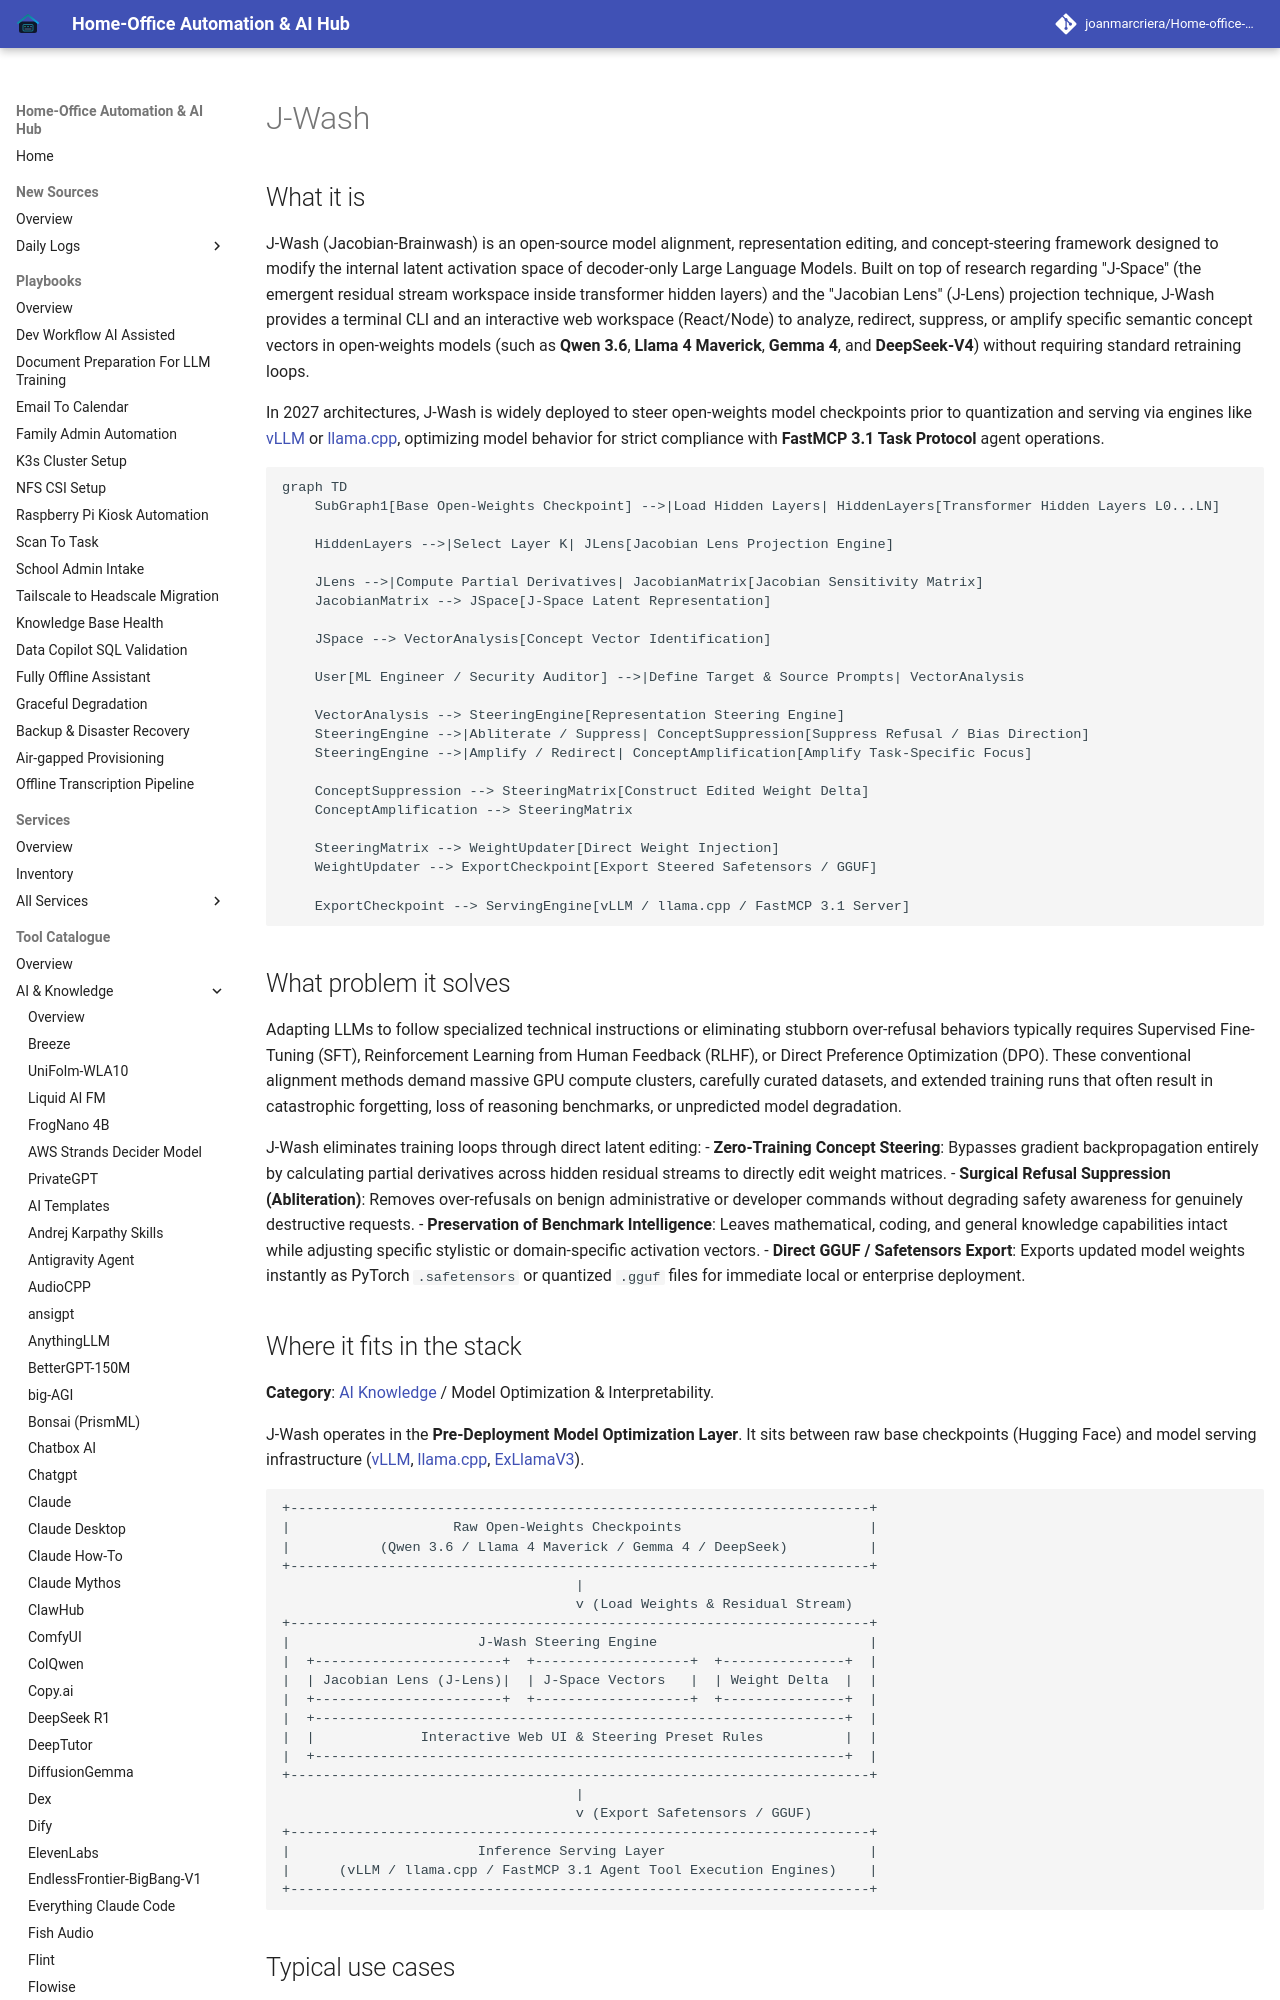

repository: joanmarcriera/Home-office-automations · page: tools/ai_knowledge/j-wash/index.html · generator: mkdocs

# J-Wash

## What it is
J-Wash (Jacobian-Brainwash) is an open-source model alignment, representation editing, and concept-steering framework designed to modify the internal latent activation space of decoder-only Large Language Models. Built on top of research regarding "J-Space" (the emergent residual stream workspace inside transformer hidden layers) and the "Jacobian Lens" (J-Lens) projection technique, J-Wash provides a terminal CLI and an interactive web workspace (React/Node) to analyze, redirect, suppress, or amplify specific semantic concept vectors in open-weights models (such as **Qwen 3.6**, **Llama 4 Maverick**, **Gemma 4**, and **DeepSeek-V4**) without requiring standard retraining loops.

In 2027 architectures, J-Wash is widely deployed to steer open-weights model checkpoints prior to quantization and serving via engines like [vLLM](../infrastructure/vllm.md) or [llama.cpp](../infrastructure/llama-cpp.md), optimizing model behavior for strict compliance with **FastMCP 3.1 Task Protocol** agent operations.

```mermaid
graph TD
    SubGraph1[Base Open-Weights Checkpoint] -->|Load Hidden Layers| HiddenLayers[Transformer Hidden Layers L0...LN]

    HiddenLayers -->|Select Layer K| JLens[Jacobian Lens Projection Engine]

    JLens -->|Compute Partial Derivatives| JacobianMatrix[Jacobian Sensitivity Matrix]
    JacobianMatrix --> JSpace[J-Space Latent Representation]

    JSpace --> VectorAnalysis[Concept Vector Identification]

    User[ML Engineer / Security Auditor] -->|Define Target & Source Prompts| VectorAnalysis

    VectorAnalysis --> SteeringEngine[Representation Steering Engine]
    SteeringEngine -->|Abliterate / Suppress| ConceptSuppression[Suppress Refusal / Bias Direction]
    SteeringEngine -->|Amplify / Redirect| ConceptAmplification[Amplify Task-Specific Focus]

    ConceptSuppression --> SteeringMatrix[Construct Edited Weight Delta]
    ConceptAmplification --> SteeringMatrix

    SteeringMatrix --> WeightUpdater[Direct Weight Injection]
    WeightUpdater --> ExportCheckpoint[Export Steered Safetensors / GGUF]

    ExportCheckpoint --> ServingEngine[vLLM / llama.cpp / FastMCP 3.1 Server]
```

## What problem it solves
Adapting LLMs to follow specialized technical instructions or eliminating stubborn over-refusal behaviors typically requires Supervised Fine-Tuning (SFT), Reinforcement Learning from Human Feedback (RLHF), or Direct Preference Optimization (DPO). These conventional alignment methods demand massive GPU compute clusters, carefully curated datasets, and extended training runs that often result in catastrophic forgetting, loss of reasoning benchmarks, or unpredicted model degradation.

J-Wash eliminates training loops through direct latent editing:
- **Zero-Training Concept Steering**: Bypasses gradient backpropagation entirely by calculating partial derivatives across hidden residual streams to directly edit weight matrices.
- **Surgical Refusal Suppression (Abliteration)**: Removes over-refusals on benign administrative or developer commands without degrading safety awareness for genuinely destructive requests.
- **Preservation of Benchmark Intelligence**: Leaves mathematical, coding, and general knowledge capabilities intact while adjusting specific stylistic or domain-specific activation vectors.
- **Direct GGUF / Safetensors Export**: Exports updated model weights instantly as PyTorch `.safetensors` or quantized `.gguf` files for immediate local or enterprise deployment.
